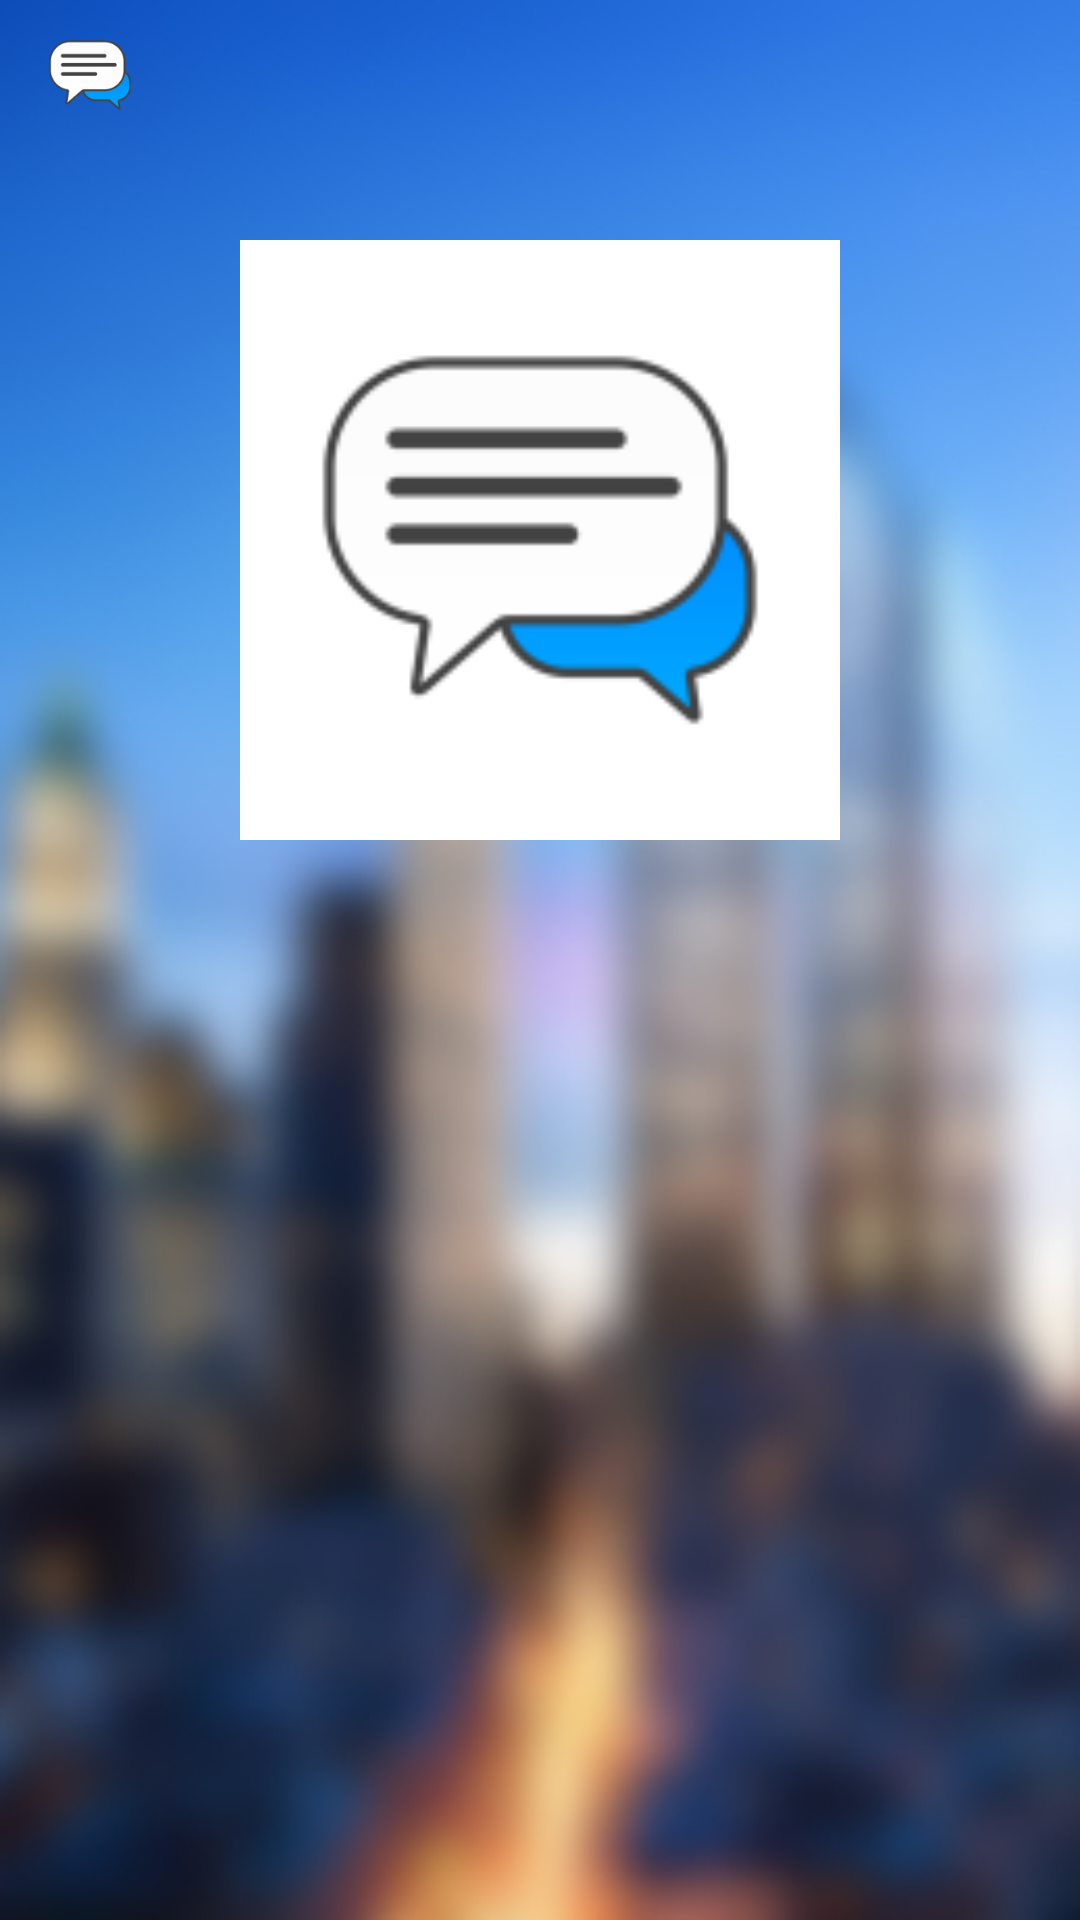

Here is an Android app screen rendered from its layout file. Give the layout XML and the strings, colors and styles it references.
<!-- AndroidManifest.xml: application theme AppTheme -->
<!-- res/layout/activity_contact_profile.xml -->
<LinearLayout xmlns:android="http://schemas.android.com/apk/res/android"
    xmlns:tools="http://schemas.android.com/tools"
    android:layout_width="match_parent"
    android:layout_height="match_parent"
    android:background="@drawable/background"
    android:gravity="center_horizontal"
    android:orientation="vertical"
    tools:context=".ProfileActivity" >

    <RelativeLayout
        android:id="@+id/chat_contact_header"
        android:layout_width="fill_parent"
        android:layout_height="50dp"
        android:background="@color/header_bg"
        android:padding="6dip" >

        <ImageView
            android:id="@+id/profile_header_avatar"
            android:layout_width="wrap_content"
            android:layout_height="fill_parent"
            android:layout_alignParentBottom="true"
            android:layout_alignParentTop="true"
            android:layout_marginRight="6dip"
            android:contentDescription="@string/contact_thumbnail"
            android:src="@drawable/ic_launcher" />

        <TextView
            android:id="@+id/profile_header_name"
            android:layout_width="fill_parent"
            android:layout_height="wrap_content"
            android:layout_centerVertical="true"
            android:layout_marginTop="6dp"
            android:layout_toRightOf="@id/profile_header_avatar"
            android:gravity="center_vertical"
            android:textSize="16sp" />
    </RelativeLayout>

    <FrameLayout
        android:layout_width="200dp"
        android:layout_height="200dp"
        android:layout_marginTop="30dp" >

        <ImageView
            android:layout_width="200dp"
            android:layout_height="200dp"
            android:background="@color/white"
            android:contentDescription="@string/contact_thumbnail"
            android:src="@drawable/profile_avatar_mask" />

        <ImageView
            android:id="@+id/profile_thumbnail"
            android:layout_width="200dp"
            android:layout_height="200dp"
            android:background="@color/white"
            android:contentDescription="@string/contact_thumbnail"
            android:src="@drawable/ic_launcher" />
    </FrameLayout>

    <TextView
        android:id="@+id/profile_name"
        android:layout_width="wrap_content"
        android:layout_height="wrap_content"
        android:layout_marginTop="30dp"
        android:textColor="@color/white"
        android:textSize="14pt" />

    <TextView
        android:id="@+id/profile_email"
        android:layout_width="wrap_content"
        android:layout_height="wrap_content"
        android:layout_marginLeft="10dp"
        android:layout_marginRight="10dp"
        android:layout_marginTop="10dp"
        android:textColor="@color/white"
        android:textSize="8pt" />

</LinearLayout>
<!-- resources referenced by this layout -->
<resources>
  <!-- drawable background: jpg bitmap (drawable-hdpi, 127854 bytes) -->
  <!-- drawable ic_launcher: png bitmap (drawable-hdpi, 1786 bytes) -->
  <!-- drawable profile_avatar_mask: png bitmap (drawable-mdpi, 3839 bytes) -->
  <style name="AppTheme" parent="android:Theme.Holo.Light.DarkActionBar">
          <item name="android:actionBarStyle">@style/ActionBar</item>
      </style>
  <style name="ActionBar" parent="@android:style/Widget.Holo.Light.ActionBar.Solid.Inverse">
          <item name="android:background">@color/white</item>
          <item name="android:backgroundStacked">@color/black_overlay</item>
          <item name="android:backgroundSplit">@color/primary</item>
      </style>
  <color name="black_overlay">#66000000</color>
  <color name="primary">#00cd98</color>
  <!-- not gathered from this repository: default colours our renderer supplied (Android Studio template values) -->
  <color name="white">#FFFFFFFF</color>
</resources>
